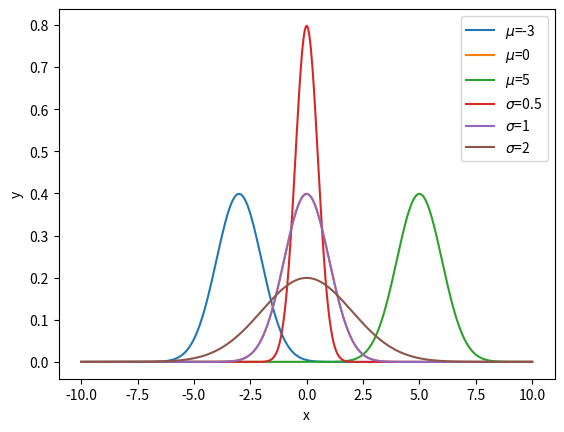

Source code (Python):
import numpy as np
import matplotlib.pyplot as plt


def normal(x: float|np.ndarray, mu: float =0.0, sigma: float =1.0) -> float|np.ndarray:
    return 1 / (np.sqrt(2 * np.pi) * sigma) * np.exp(-(x - mu)**2 / (2 * sigma**2))


if __name__ == "__main__":
    x: np.ndarray = np.linspace(-10, 10, 1000)


    y0: np.ndarray = normal(x, mu=-3)
    y1: np.ndarray = normal(x, mu=0)
    y2: np.ndarray = normal(x, mu=5)

    plt.xlabel("x")
    plt.ylabel("y")
    plt.plot(x, y0, label="$\\mu$=-3")
    plt.plot(x, y1, label="$\\mu$=0")
    plt.plot(x, y2, label="$\\mu$=5")
    plt.legend()
    plt.show()


    y0: np.ndarray = normal(x, sigma=0.5)
    y1: np.ndarray = normal(x, sigma=1)
    y2: np.ndarray = normal(x, sigma=2)

    plt.xlabel("x")
    plt.ylabel("y")
    plt.plot(x, y0, label="$\\sigma$=0.5")
    plt.plot(x, y1, label="$\\sigma$=1")
    plt.plot(x, y2, label="$\\sigma$=2")
    plt.legend()
    plt.show()
